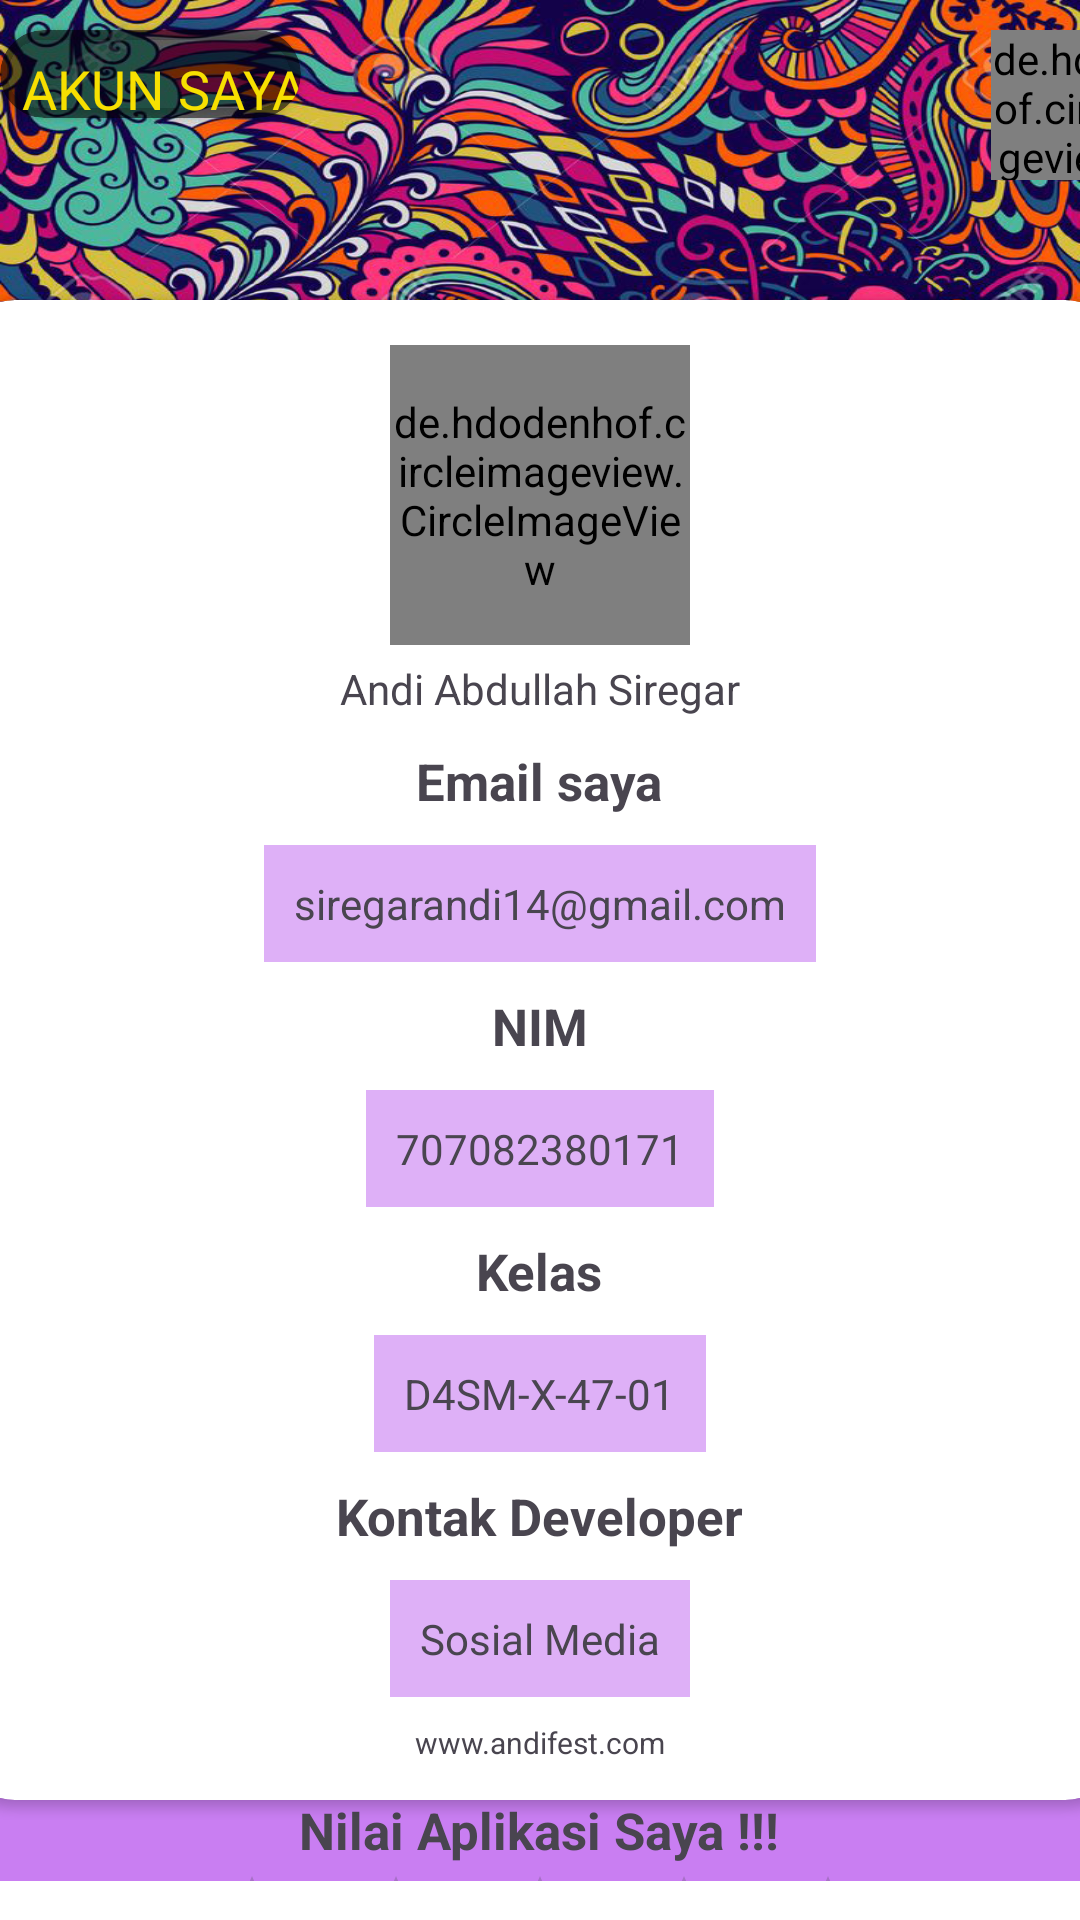

Produce the Android XML layout that renders to this screen, including the resource entries it uses.
<!-- AndroidManifest.xml: application theme Theme.AndiSiregar -->
<!-- res/layout/fragment_akun_saya.xml -->
<?xml version="1.0" encoding="utf-8"?>
<FrameLayout xmlns:android="http://schemas.android.com/apk/res/android"
    xmlns:tools="http://schemas.android.com/tools"
    android:layout_width="match_parent"
    android:layout_height="match_parent"
    xmlns:app="http://schemas.android.com/apk/res-auto"
    tools:context=".fragments.AkunSayaFragment"
    android:background="#809506e5">
    <FrameLayout
        android:layout_width="match_parent"
        android:layout_height="200dp"
        android:background="@drawable/psychedelicheader"
        android:orientation="vertical">
        
    </FrameLayout>
    <LinearLayout
        android:id="@+id/kotakbiru"
        android:layout_width="match_parent"
        android:layout_height="100dp"
        android:orientation="horizontal">

        <androidx.cardview.widget.CardView
            android:layout_width="wrap_content"
            android:layout_height="wrap_content"
            android:layout_marginTop="10dp"
            app:cardCornerRadius="15dp"
            android:orientation="vertical"
            android:backgroundTint="#90000000">

            <TextView
                android:id="@+id/header_history"
                android:layout_width="wrap_content"
                android:layout_height="wrap_content"
                android:fontFamily="@font/psychedelicfont"
                android:layout_marginTop="5dp"
                android:layout_gravity="center"
                android:layout_marginLeft="5dp"
                android:text="AKUN SAYA"
                android:textColor="#f7e001"
                android:textSize="18dp" />
        </androidx.cardview.widget.CardView>


        <de.hdodenhof.circleimageview.CircleImageView
            android:layout_width="75dp"
            android:layout_height="50dp"
            android:layout_marginLeft="230dp"
            android:src="@drawable/fotoprofil"
            android:layout_marginTop="10dp"/>
    </LinearLayout>
    <androidx.cardview.widget.CardView
        android:layout_width="390dp"
        android:layout_height="500dp"
        android:layout_marginTop="100dp"
        app:cardCornerRadius="20dp"
        android:layout_gravity="center_horizontal">

        <RelativeLayout
            android:layout_width="match_parent"
            android:layout_height="match_parent"
            android:layout_marginTop="15dp"
            android:orientation="vertical">

            <de.hdodenhof.circleimageview.CircleImageView
                android:layout_width="100dp"
                android:layout_height="100dp"
                android:id="@+id/foto"
                android:layout_centerHorizontal="true"
                android:src="@drawable/fotoprofil"/>
            <TextView
                android:layout_width="wrap_content"
                android:id="@+id/namasaya"
                android:layout_height="wrap_content"
                android:layout_below="@id/foto"
                android:layout_centerHorizontal="true"
                android:layout_marginTop="5dp"
                android:text="Andi Abdullah Siregar"/>
            <TextView
                android:layout_width="wrap_content"
                android:layout_height="wrap_content"
                android:id="@+id/emailsaya"
                android:layout_below="@+id/namasaya"
                android:layout_centerHorizontal="true"
                android:layout_marginTop="10dp"
                android:text="Email saya"
                android:textSize="17dp"
                android:textStyle="bold"/>
            <TextView
                android:layout_width="wrap_content"
                android:layout_height="wrap_content"
                android:id="@+id/isiemail"
                android:layout_below="@+id/emailsaya"
                android:layout_centerHorizontal="true"
                android:layout_marginTop="10dp"
                android:text="siregarandi14@gmail.com"
                android:textSize="14dp"
                android:padding="10dp"
                android:background="#509506e5"/>
            <TextView
                android:layout_width="wrap_content"
                android:layout_height="wrap_content"
                android:id="@+id/nim"
                android:layout_below="@+id/isiemail"
                android:layout_centerHorizontal="true"
                android:layout_marginTop="10dp"
                android:text="NIM"
                android:textSize="17dp"
                android:textStyle="bold"/>
            <TextView
                android:layout_width="wrap_content"
                android:layout_height="wrap_content"
                android:id="@+id/isinim"
                android:layout_below="@+id/nim"
                android:layout_centerHorizontal="true"
                android:layout_marginTop="10dp"
                android:text="707082380171"
                android:textSize="14dp"
                android:padding="10dp"
                android:background="#509506e5"/>
            <TextView
                android:layout_width="wrap_content"
                android:layout_height="wrap_content"
                android:id="@+id/kelas"
                android:layout_below="@+id/isinim"
                android:layout_centerHorizontal="true"
                android:layout_marginTop="10dp"
                android:text="Kelas"
                android:textSize="17dp"
                android:textStyle="bold"/>
            <TextView
                android:layout_width="wrap_content"
                android:layout_height="wrap_content"
                android:id="@+id/isikelas"
                android:layout_below="@+id/kelas"
                android:layout_centerHorizontal="true"
                android:layout_marginTop="10dp"
                android:text="D4SM-X-47-01"
                android:textSize="14dp"
                android:padding="10dp"
                android:background="#509506e5"/>
            <TextView
                android:layout_width="wrap_content"
                android:layout_height="wrap_content"
                android:id="@+id/dev"
                android:layout_below="@+id/isikelas"
                android:layout_centerHorizontal="true"
                android:layout_marginTop="10dp"
                android:text="Kontak Developer"
                android:textSize="17dp"
                android:textStyle="bold"/>

            <TextView
                android:layout_width="wrap_content"
                android:layout_height="wrap_content"
                android:id="@+id/sosmed"
                android:layout_below="@+id/dev"
                android:layout_centerHorizontal="true"
                android:layout_marginTop="10dp"
                android:text="Sosial Media"
                android:textSize="14dp"
                android:padding="10dp"
                android:background="#509506e5"/>
            <TextView
                android:layout_width="wrap_content"
                android:layout_height="wrap_content"
                android:layout_below="@id/isikelas"
                android:layout_centerHorizontal="true"
                android:layout_marginTop="90dp"
                android:textSize="10dp"
                android:text="www.andifest.com"/>

        </RelativeLayout>

    </androidx.cardview.widget.CardView>

    <TextView
        android:id="@+id/rateapp"
        android:layout_width="wrap_content"
        android:layout_height="wrap_content"
        android:layout_gravity="center"
        android:layout_marginTop="290dp"
        android:text="Nilai Aplikasi Saya !!!"
        android:textSize="17dp"
        android:textStyle="bold" />

    <RatingBar
        android:layout_width="wrap_content"
        android:layout_height="wrap_content"
        android:layout_gravity="center"
        android:layout_marginTop="330dp"
        android:stepSize="1"
        android:progressTint="#ff9521"/>
    <include layout="@layout/bottom_sheet_persistent" />

</FrameLayout>
<!-- res/layout/bottom_sheet_persistent.xml (included above) -->
<androidx.coordinatorlayout.widget.CoordinatorLayout
    xmlns:android="http://schemas.android.com/apk/res/android"
    xmlns:app="http://schemas.android.com/apk/res-auto"
    android:layout_width="match_parent"
    android:layout_height="match_parent">

    
    <androidx.constraintlayout.widget.ConstraintLayout
        android:id="@+id/bottomSheet"
        android:layout_width="match_parent"
        android:layout_height="wrap_content"
        android:background="@color/white"
        app:behavior_hideable="true"
        app:behavior_peekHeight="13dp"
        app:layout_behavior="com.google.android.material.bottomsheet.BottomSheetBehavior">>

        <TextView
            android:id="@+id/otherTextView"
            android:layout_width="wrap_content"
            android:layout_height="wrap_content"
            android:text="More Information About Developer"
            android:textStyle="bold"
            app:layout_constraintTop_toTopOf="parent"
            app:layout_constraintStart_toStartOf="parent"
            app:layout_constraintEnd_toEndOf="parent"
            android:layout_marginTop="16dp"/>

        <ImageView
            android:id="@+id/imageView"
            android:layout_width="35dp"
            android:layout_height="35dp"
            android:layout_marginStart="16dp"
            android:layout_marginTop="16dp"
            app:layout_constraintStart_toStartOf="parent"
            app:layout_constraintTop_toBottomOf="@+id/otherTextView"
            app:srcCompat="@drawable/logoig" />

        <TextView
            android:id="@+id/textView"
            android:layout_width="wrap_content"
            android:layout_height="wrap_content"
            android:layout_marginStart="8dp"
            android:text="andiiisiregar_"
            android:textColor="#292929"
            android:textSize="16sp"
            app:layout_constraintBottom_toBottomOf="@+id/imageView"
            app:layout_constraintStart_toEndOf="@+id/imageView"
            app:layout_constraintTop_toTopOf="@+id/imageView" />

        <ImageView
            android:id="@+id/imageView1"
            android:layout_width="35dp"
            android:layout_height="35dp"
            android:layout_marginStart="16dp"
            android:layout_marginTop="16dp"
            app:layout_constraintStart_toStartOf="parent"
            app:layout_constraintTop_toBottomOf="@+id/imageView"
            app:srcCompat="@drawable/logofb" />

        <TextView
            android:id="@+id/textView1"
            android:layout_width="wrap_content"
            android:layout_height="wrap_content"
            android:layout_marginStart="8dp"
            android:text="Andi Sr."
            android:textColor="#292929"
            android:textSize="16sp"
            app:layout_constraintBottom_toBottomOf="@+id/imageView1"
            app:layout_constraintStart_toEndOf="@+id/imageView1"
            app:layout_constraintTop_toTopOf="@+id/imageView1" />

        <ImageView
            android:id="@+id/imageView2"
            android:layout_width="35dp"
            android:layout_height="35dp"
            android:layout_marginStart="16dp"
            android:layout_marginTop="16dp"
            app:layout_constraintStart_toStartOf="parent"
            app:layout_constraintTop_toBottomOf="@+id/imageView1"
            app:srcCompat="@drawable/logogmail" />

        <TextView
            android:id="@+id/textView2"
            android:layout_width="wrap_content"
            android:layout_height="wrap_content"
            android:layout_marginStart="8dp"
            android:text="siregarandi@gmail.com"
            android:textColor="#292929"
            android:textSize="16sp"
            app:layout_constraintBottom_toBottomOf="@+id/imageView2"
            app:layout_constraintStart_toEndOf="@+id/imageView2"
            app:layout_constraintTop_toTopOf="@+id/imageView2" />

        

    </androidx.constraintlayout.widget.ConstraintLayout>

</androidx.coordinatorlayout.widget.CoordinatorLayout>
<!-- resources referenced by this layout -->
<resources>
  <!-- drawable logogmail: png bitmap (drawable, 4261 bytes) -->
  <!-- drawable psychedelicheader: png bitmap (drawable, 894114 bytes) -->
  <style name="Theme.AndiSiregar" parent="Base.Theme.AndiSiregar" />
  <style name="Base.Theme.AndiSiregar" parent="Theme.Material3.DayNight.NoActionBar">
          
          
      </style>
  <!-- not gathered from this repository: default colours our renderer supplied (Android Studio template values) -->
  <color name="white">#FFFFFFFF</color>
</resources>
